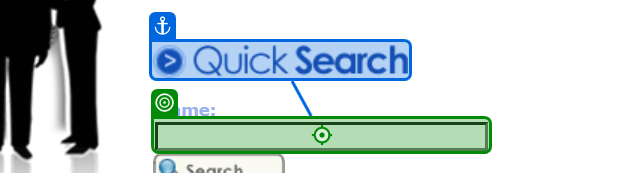
Task: Robotic Enterprise Framework
Workflow: Processing Mail

Step 1: type [EachName]

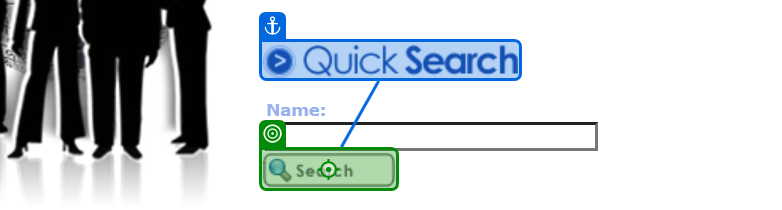
Step 2: click

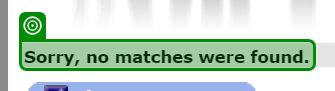
Step 3: check 'Sorry, no'

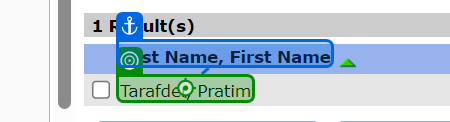
Step 4 [else]: click

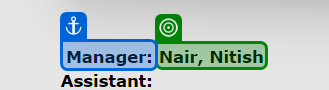
Step 5: get-text

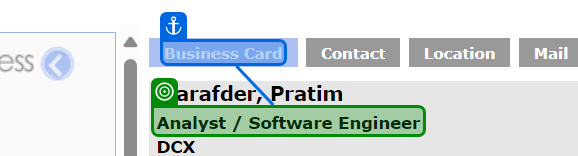
Step 6: get-text

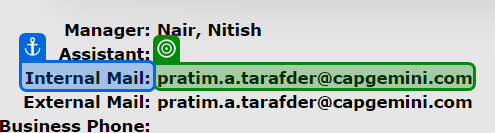
Step 7: get-text